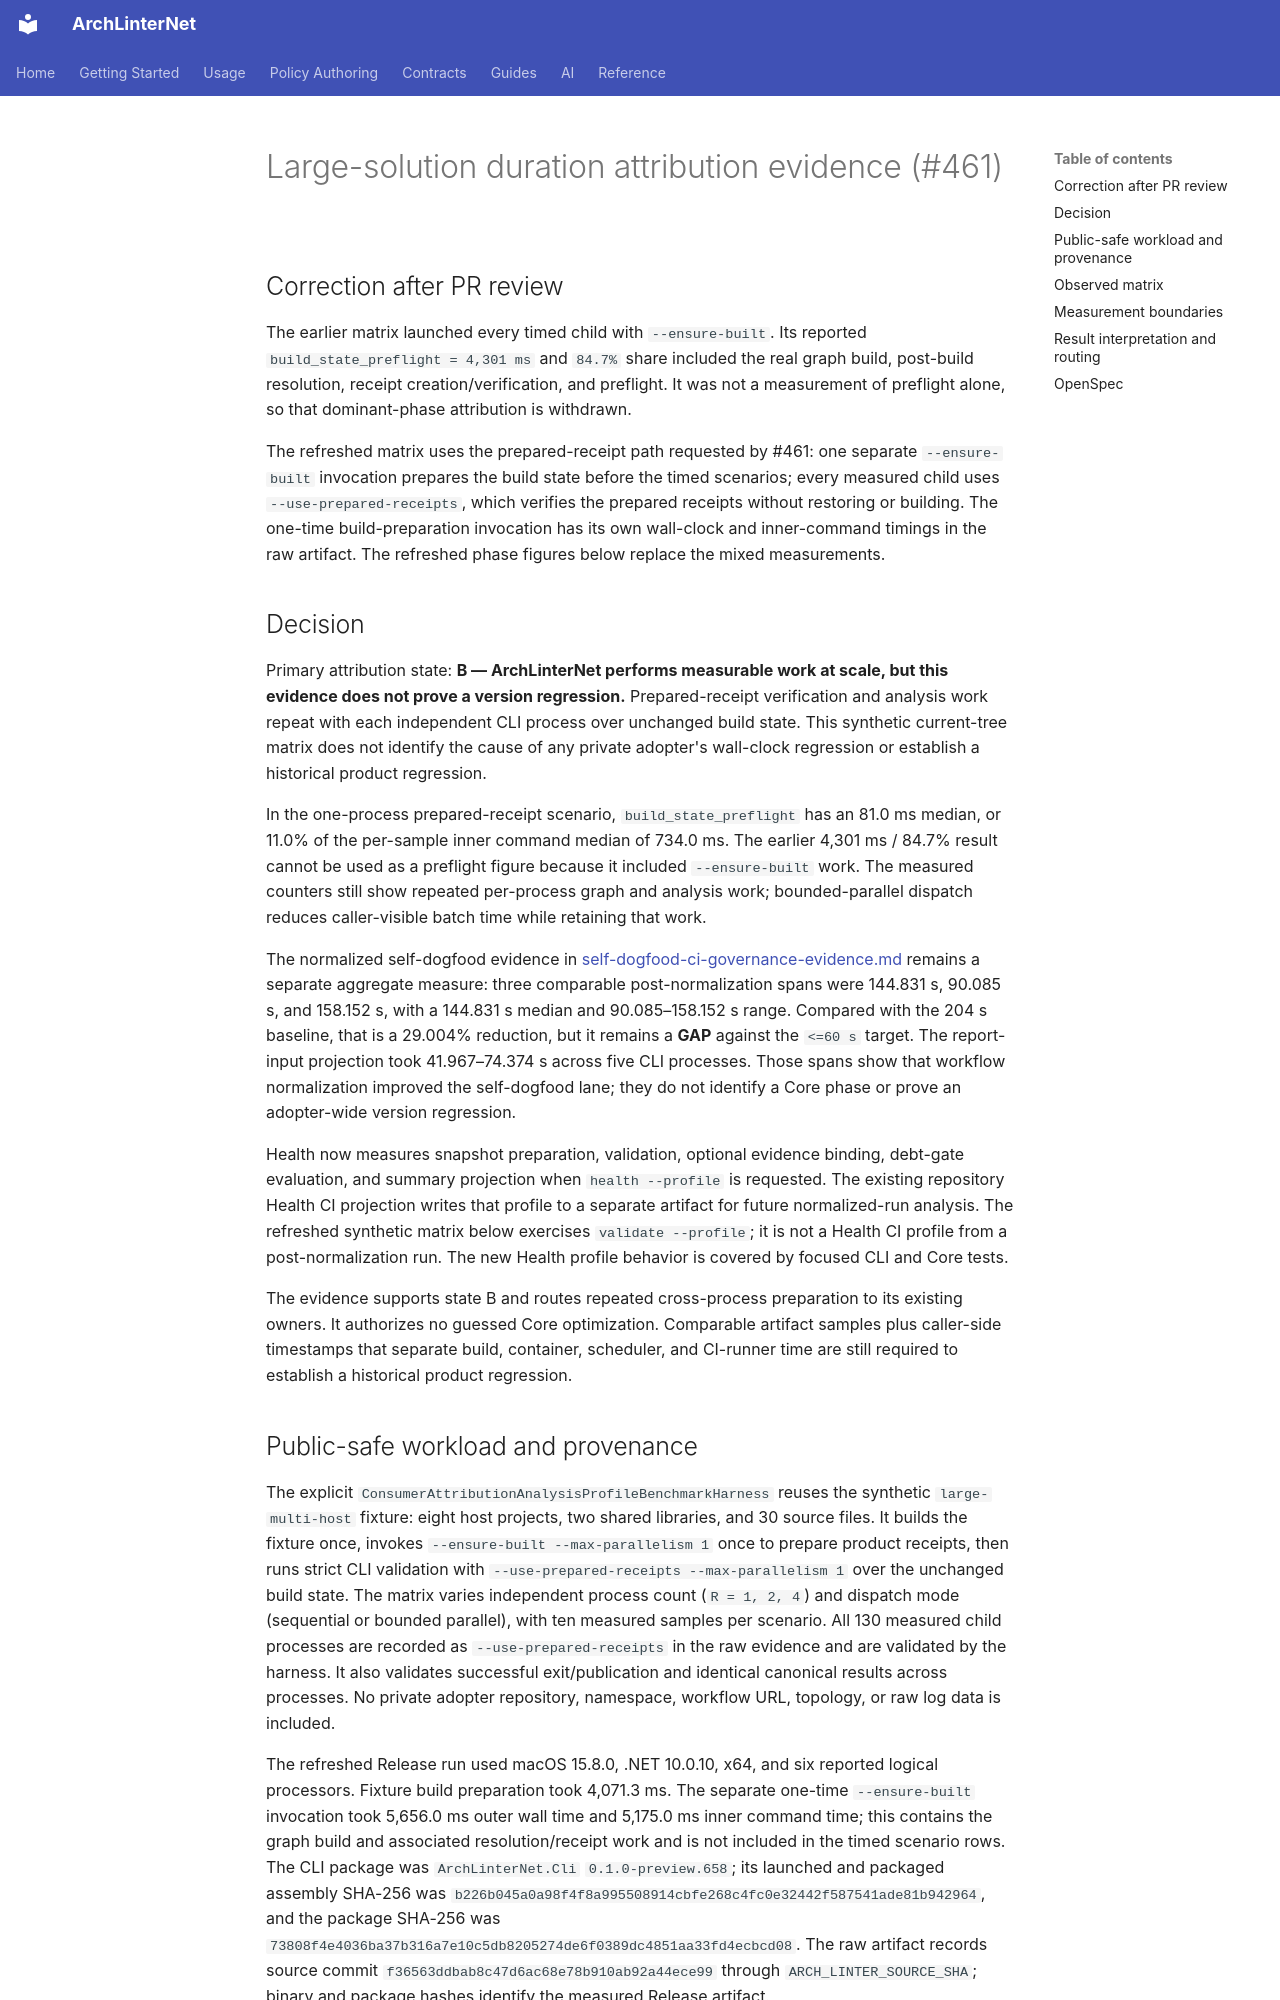

repository: eugenemalaschuk-source/arch-linter-net · page: internal/consumer-attribution-analysis-profile-evidence/index.html · generator: mkdocs

# Large-solution duration attribution evidence (#461)

## Correction after PR review

The earlier matrix launched every timed child with `--ensure-built`. Its reported `build_state_preflight = 4,301 ms` and `84.7%` share included the real graph build, post-build resolution, receipt creation/verification, and preflight. It was not a measurement of preflight alone, so that dominant-phase attribution is withdrawn.

The refreshed matrix uses the prepared-receipt path requested by #461: one separate `--ensure-built` invocation prepares the build state before the timed scenarios; every measured child uses `--use-prepared-receipts`, which verifies the prepared receipts without restoring or building. The one-time build-preparation invocation has its own wall-clock and inner-command timings in the raw artifact. The refreshed phase figures below replace the mixed measurements.

## Decision

Primary attribution state: **B — ArchLinterNet performs measurable work at scale, but this evidence does not prove a version regression.** Prepared-receipt verification and analysis work repeat with each independent CLI process over unchanged build state. This synthetic current-tree matrix does not identify the cause of any private adopter's wall-clock regression or establish a historical product regression.

In the one-process prepared-receipt scenario, `build_state_preflight` has an 81.0 ms median, or 11.0% of the per-sample inner command median of 734.0 ms. The earlier 4,301 ms / 84.7% result cannot be used as a preflight figure because it included `--ensure-built` work. The measured counters still show repeated per-process graph and analysis work; bounded-parallel dispatch reduces caller-visible batch time while retaining that work.

The normalized self-dogfood evidence in [self-dogfood-ci-governance-evidence.md](self-dogfood-ci-governance-evidence.md) remains a separate aggregate measure: three comparable post-normalization spans were 144.831 s, 90.085 s, and 158.152 s, with a 144.831 s median and 90.085–158.152 s range. Compared with the 204 s baseline, that is a 29.004% reduction, but it remains a **GAP** against the `<=60 s` target. The report-input projection took 41.967–74.374 s across five CLI processes. Those spans show that workflow normalization improved the self-dogfood lane; they do not identify a Core phase or prove an adopter-wide version regression.

Health now measures snapshot preparation, validation, optional evidence binding, debt-gate evaluation, and summary projection when `health --profile` is requested. The existing repository Health CI projection writes that profile to a separate artifact for future normalized-run analysis. The refreshed synthetic matrix below exercises `validate --profile`; it is not a Health CI profile from a post-normalization run. The new Health profile behavior is covered by focused CLI and Core tests.

The evidence supports state B and routes repeated cross-process preparation to its existing owners. It authorizes no guessed Core optimization. Comparable artifact samples plus caller-side timestamps that separate build, container, scheduler, and CI-runner time are still required to establish a historical product regression.
